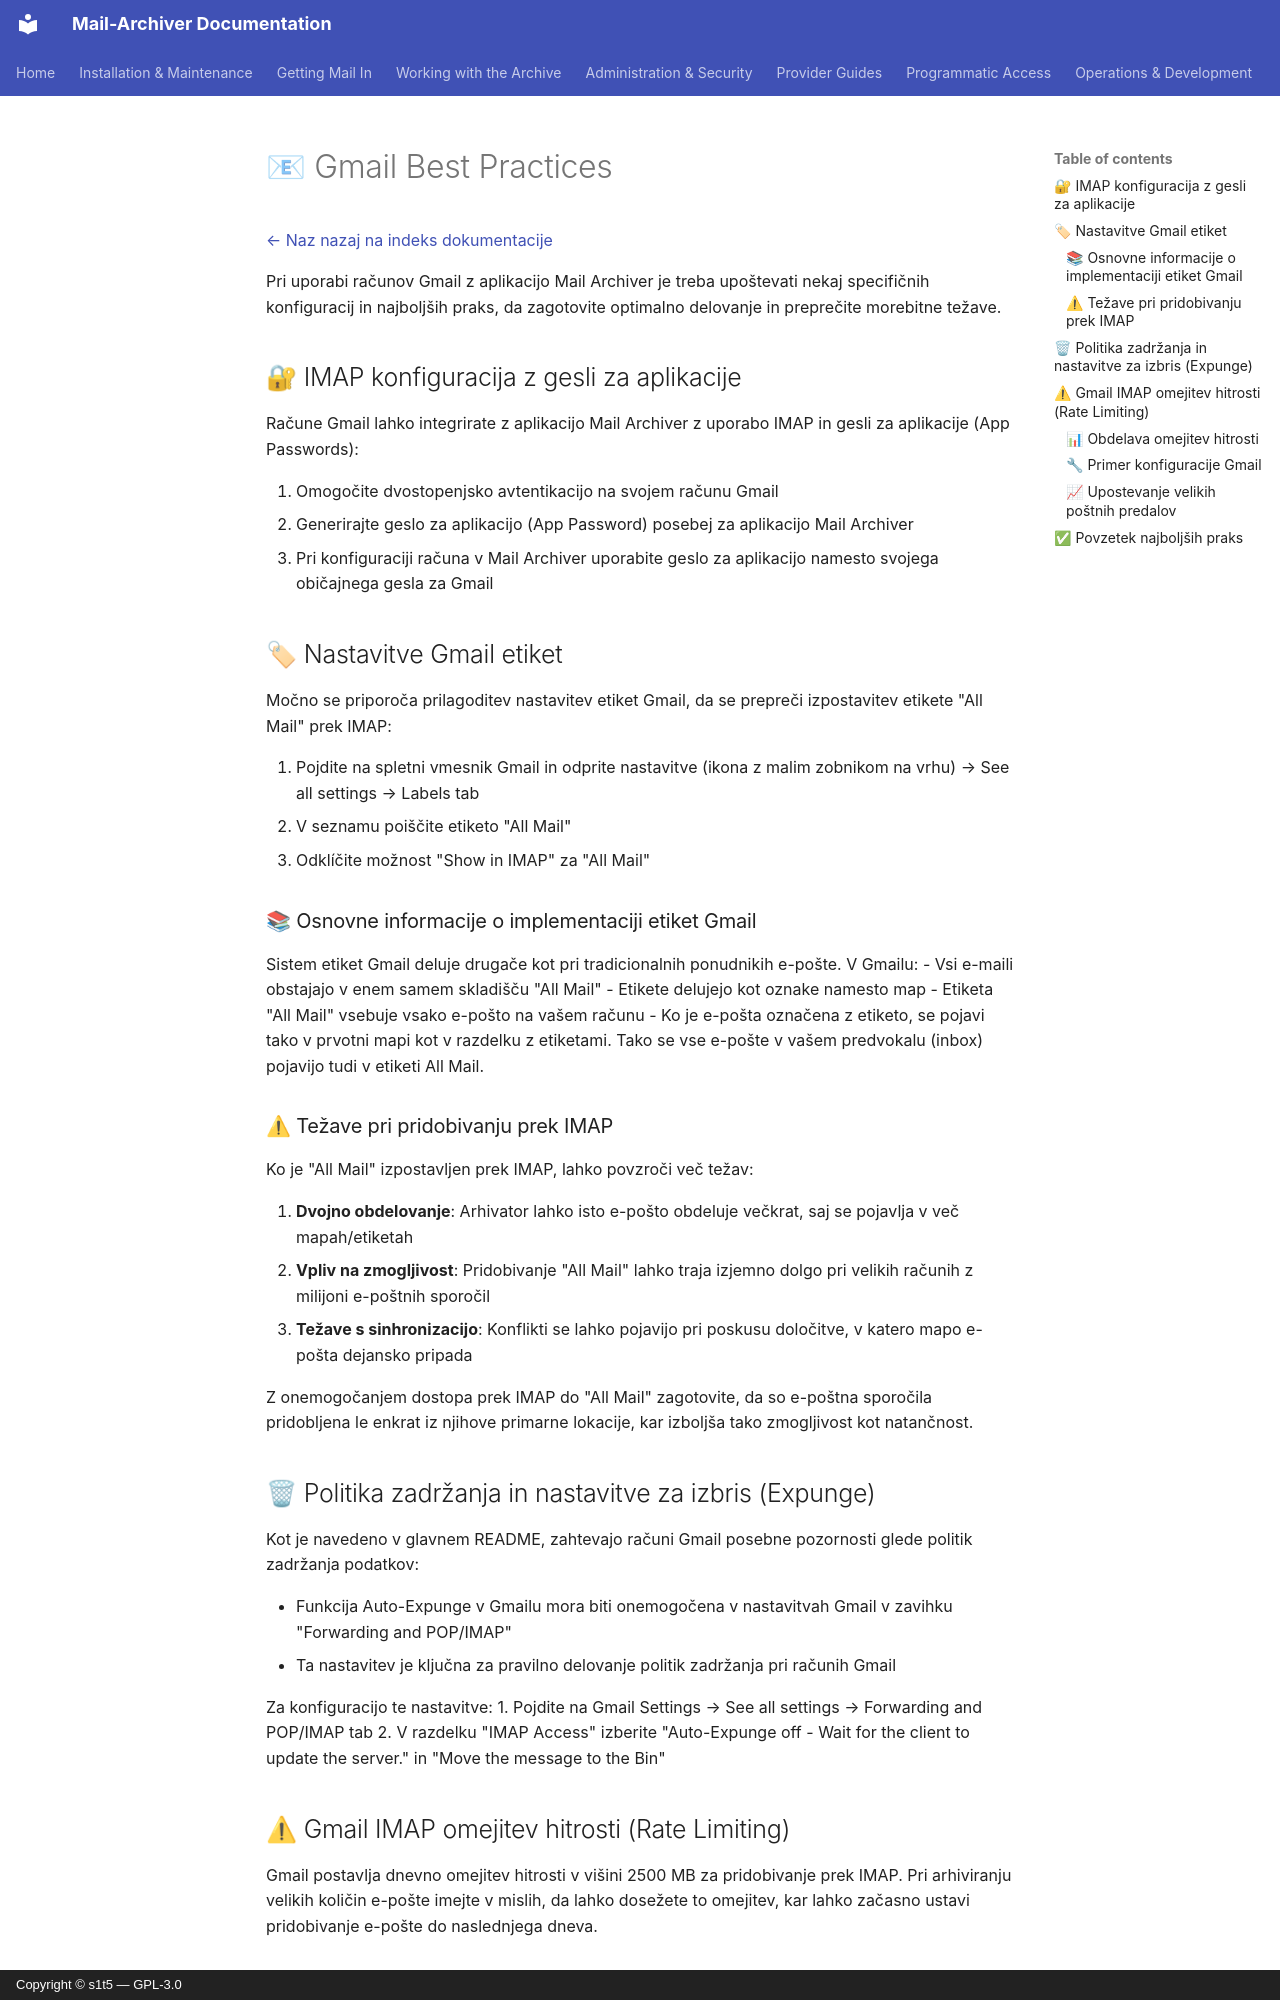

repository: s1t5/mail-archiver · page: GmailBestPractices.sl/index.html · generator: mkdocs · copyright: Copyright © s1t5 — GPL-3.0

# 📧 Gmail Best Practices {#gmail-best-practices}

[← Naz nazaj na indeks dokumentacije](index.md)

Pri uporabi računov Gmail z aplikacijo Mail Archiver je treba upoštevati nekaj specifičnih konfiguracij in najboljših praks, da zagotovite optimalno delovanje in preprečite morebitne težave.

## 🔐 IMAP konfiguracija z gesli za aplikacije {#imap-configuration-with-app-passwords}

Račune Gmail lahko integrirate z aplikacijo Mail Archiver z uporabo IMAP in gesli za aplikacije (App Passwords):

1. Omogočite dvostopenjsko avtentikacijo na svojem računu Gmail
2. Generirajte geslo za aplikacijo (App Password) posebej za aplikacijo Mail Archiver
3. Pri konfiguraciji računa v Mail Archiver uporabite geslo za aplikacijo namesto svojega običajnega gesla za Gmail

## 🏷 Nastavitve Gmail etiket {#gmail-label-settings}

Močno se priporoča prilagoditev nastavitev etiket Gmail, da se prepreči izpostavitev etikete "All Mail" prek IMAP:

1. Pojdite na spletni vmesnik Gmail in odprite nastavitve (ikona z malim zobnikom na vrhu) → See all settings → Labels tab
2. V seznamu poiščite etiketo "All Mail"
3. Odklíčite možnost "Show in IMAP" za "All Mail"

### 📚 Osnovne informacije o implementaciji etiket Gmail {#background-on-gmail-label-implementation}

Sistem etiket Gmail deluje drugače kot pri tradicionalnih ponudnikih e-pošte. V Gmailu:
- Vsi e-maili obstajajo v enem samem skladišču "All Mail"
- Etikete delujejo kot oznake namesto map
- Etiketa "All Mail" vsebuje vsako e-pošto na vašem računu
- Ko je e-pošta označena z etiketo, se pojavi tako v prvotni mapi kot v razdelku z etiketami. Tako se vse e-pošte v vašem predvokalu (inbox) pojavijo tudi v etiketi All Mail.

### ⚠ Težave pri pridobivanju prek IMAP {#issues-with-imap-retrieval}

Ko je "All Mail" izpostavljen prek IMAP, lahko povzroči več težav:

1. **Dvojno obdelovanje**: Arhivator lahko isto e-pošto obdeluje večkrat, saj se pojavlja v več mapah/etiketah
2. **Vpliv na zmogljivost**: Pridobivanje "All Mail" lahko traja izjemno dolgo pri velikih računih z milijoni e-poštnih sporočil
4. **Težave s sinhronizacijo**: Konflikti se lahko pojavijo pri poskusu določitve, v katero mapo e-pošta dejansko pripada

Z onemogočanjem dostopa prek IMAP do "All Mail" zagotovite, da so e-poštna sporočila pridobljena le enkrat iz njihove primarne lokacije, kar izboljša tako zmogljivost kot natančnost.

## 🗑 Politika zadržanja in nastavitve za izbris (Expunge) {#retention-policy-and-expunge-settings}

Kot je navedeno v glavnem README, zahtevajo računi Gmail posebne pozornosti glede politik zadržanja podatkov:

- Funkcija Auto-Expunge v Gmailu mora biti onemogočena v nastavitvah Gmail v zavihku "Forwarding and POP/IMAP"
- Ta nastavitev je ključna za pravilno delovanje politik zadržanja pri računih Gmail

Za konfiguracijo te nastavitve:
1. Pojdite na Gmail Settings → See all settings → Forwarding and POP/IMAP tab
2. V razdelku "IMAP Access" izberite "Auto-Expunge off - Wait for the client to update the server." in "Move the message to the Bin"
